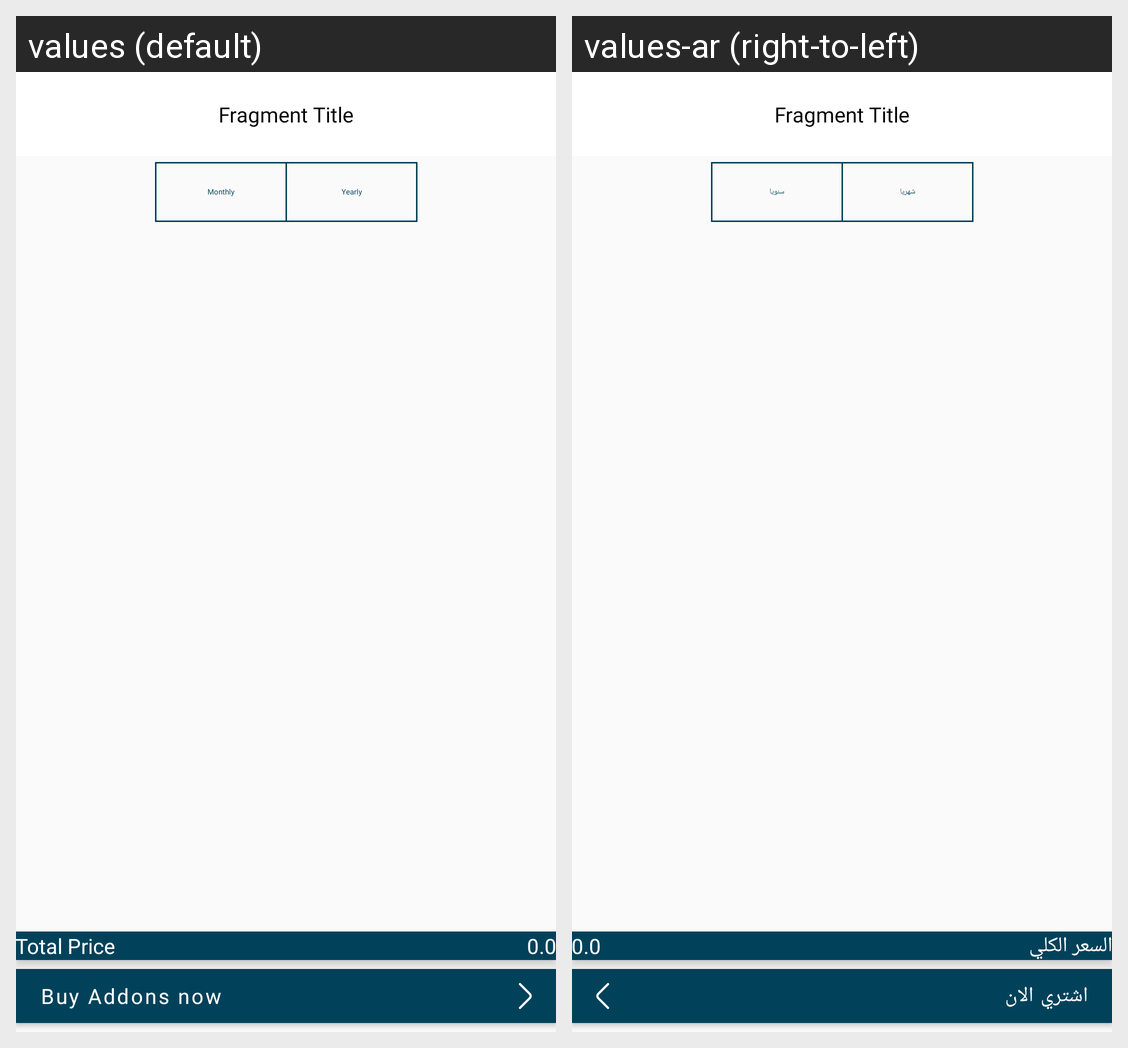

Strings drawn on this Android screen and how each of the app's shown locales translates them:
Android screen res/layout/fragment_add_adoms.xml rendered under 2 locales, left to right: values (default), values-ar (right-to-left). Device: Nexus 5 (rendered at 1080×1920; each locale shown at half size, 540×960, under a caption strip naming it); theme Theme.Events.
Strings drawn on this screen, with the default value and each locale's value (text and hints the layout hard-codes, and strings that could not be matched under every locale, appear in the picture but are not listed):

monthly
  values: Monthly
  values-ar: شهريا

yearly
  values: Yearly
  values-ar: سنويا

total_price
  values: Total Price
  values-ar: السعر الكلي

buy_addon_now
  values: Buy Addons now
  values-ar: اشتري الان
